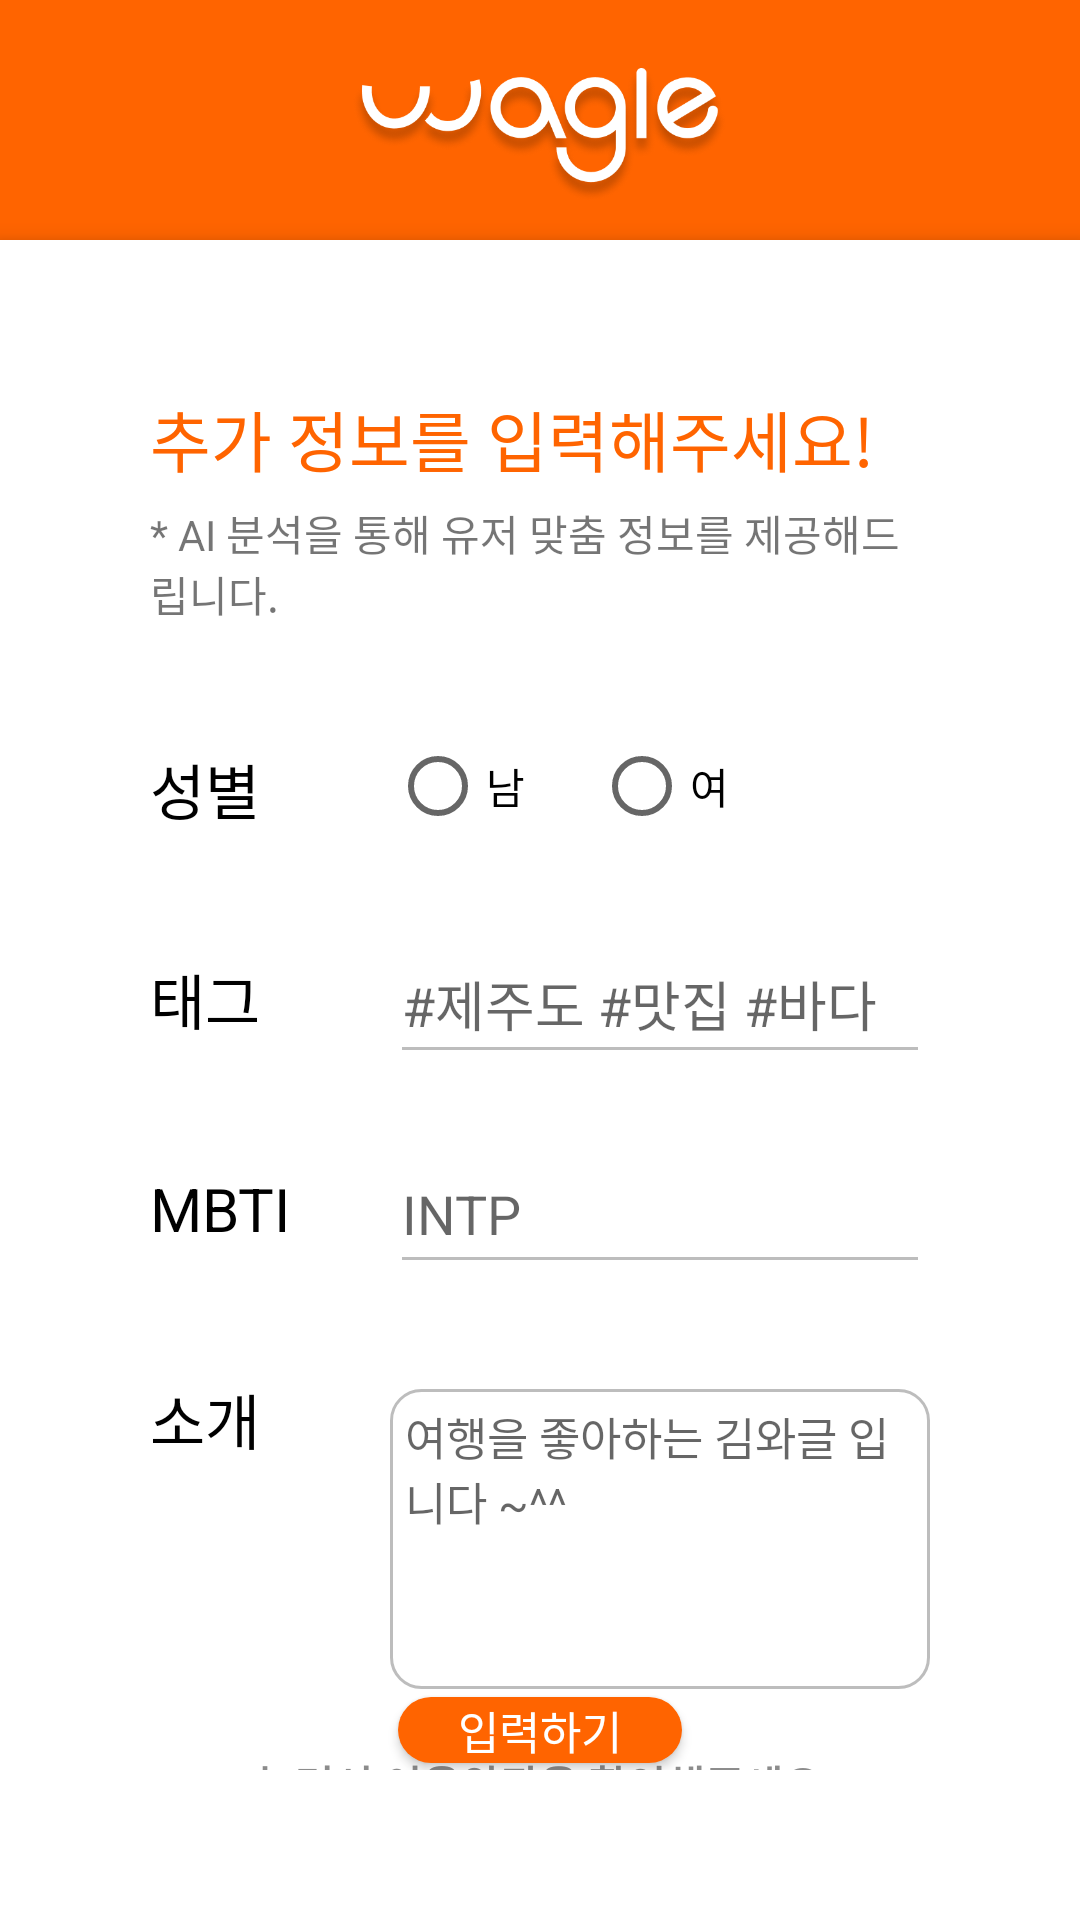

The Android layout XML behind this screen, and the referenced resources:
<!-- AndroidManifest.xml: application theme Theme.Kakao_App -->
<!-- res/layout/activity_my_profile_insert.xml -->
<?xml version="1.0" encoding="utf-8"?>
<androidx.constraintlayout.widget.ConstraintLayout xmlns:android="http://schemas.android.com/apk/res/android"
    xmlns:app="http://schemas.android.com/apk/res-auto"
    xmlns:tools="http://schemas.android.com/tools"
    android:layout_width="match_parent"
    android:layout_height="match_parent"
    android:background="@color/orange">

    <ImageView
        android:layout_width="wrap_content"
        android:layout_height="55dp"
        android:src="@drawable/wagle"
        android:paddingTop="10dp"
        app:layout_constraintBottom_toTopOf="@+id/constraintLayout2"
        app:layout_constraintEnd_toEndOf="parent"
        app:layout_constraintStart_toStartOf="parent"
        app:layout_constraintTop_toTopOf="parent" />

    <androidx.constraintlayout.widget.ConstraintLayout
        android:id="@+id/constraintLayout2"
        android:layout_width="match_parent"
        android:layout_height="match_parent"
        android:padding="50dp"
        android:layout_marginTop="80dp"
        android:background="#fff"
        android:elevation="5dp"
        app:layout_constraintBottom_toBottomOf="parent"
        app:layout_constraintEnd_toEndOf="parent"
        app:layout_constraintStart_toStartOf="parent"
        app:layout_constraintTop_toTopOf="parent">

        <TextView
            android:id="@+id/textView20"
            android:layout_width="match_parent"
            android:layout_height="wrap_content"
            android:text="추가 정보를 입력해주세요!"
            android:textAppearance="@style/TextAppearance.AppCompat.Large"
            android:textColor="@color/orange"
            app:layout_constraintEnd_toEndOf="parent"
            app:layout_constraintStart_toStartOf="parent"
            app:layout_constraintTop_toTopOf="parent" />

        <TextView
            android:id="@+id/textView28"
            android:layout_width="match_parent"
            android:layout_height="wrap_content"
            android:layout_marginTop="5dp"
            android:text="* AI 분석을 통해 유저 맞춤 정보를 제공해드립니다."
            app:layout_constraintEnd_toEndOf="parent"
            app:layout_constraintStart_toStartOf="parent"
            app:layout_constraintTop_toBottomOf="@+id/textView20" />


        <TextView
            android:id="@+id/textView30"
            android:layout_width="60dp"
            android:layout_height="50dp"
            android:gravity="center_vertical"
            android:text="성별"
            android:textSize="20dp"
            android:layout_marginTop="30dp"
            android:textColor="#000000"
            app:layout_constraintStart_toStartOf="parent"
            app:layout_constraintTop_toBottomOf="@+id/textView28" />



        <RadioGroup
            android:id="@+id/radio_group_sex"
            android:layout_width="0dp"
            android:layout_height="50dp"
            android:layout_marginLeft="20dp"
            android:orientation="horizontal"
            android:backgroundTint="@color/light_gray"
            app:layout_constraintBottom_toBottomOf="@+id/textView30"
            app:layout_constraintEnd_toEndOf="parent"
            app:layout_constraintStart_toEndOf="@+id/textView30"
            app:layout_constraintTop_toTopOf="@+id/textView30">

            <RadioButton
                android:id="@+id/radio_male"
                android:layout_width="wrap_content"
                android:layout_height="wrap_content"
                android:layout_marginRight="20dp"
                android:text="남"/>

            <RadioButton
                android:id="@+id/radio_female"
                android:layout_width="wrap_content"
                android:layout_height="wrap_content"
                android:text="여"/>
        </RadioGroup>

        <TextView
            android:id="@+id/textView31"
            android:layout_width="60dp"
            android:layout_height="50dp"
            android:gravity="center_vertical"
            android:text="태그"
            android:textSize="20dp"
            android:layout_marginTop="20dp"
            android:textColor="#000000"
            app:layout_constraintStart_toStartOf="parent"
            app:layout_constraintTop_toBottomOf="@+id/textView30" />

        <EditText
            android:id="@+id/input_tag"
            android:layout_width="0dp"
            android:layout_height="50dp"
            android:layout_marginLeft="20dp"
            android:backgroundTint="@color/light_gray"
            android:hint="#제주도 #맛집 #바다"
            app:layout_constraintBottom_toBottomOf="@+id/textView31"
            app:layout_constraintEnd_toEndOf="parent"
            app:layout_constraintStart_toEndOf="@+id/textView31"
            app:layout_constraintTop_toTopOf="@+id/textView31" />

        <TextView
            android:id="@+id/textView32"
            android:layout_width="60dp"
            android:layout_height="50dp"
            android:gravity="center_vertical"
            android:text="MBTI"
            android:textSize="20dp"
            android:layout_marginTop="20dp"
            android:textColor="#000000"
            app:layout_constraintStart_toStartOf="parent"
            app:layout_constraintTop_toBottomOf="@+id/textView31" />


        <EditText
            android:id="@+id/input_mbti"
            android:layout_width="0dp"
            android:layout_height="50dp"
            android:layout_marginLeft="20dp"
            android:hint="INTP"
            android:backgroundTint="@color/light_gray"
            app:layout_constraintBottom_toBottomOf="@+id/textView32"
            app:layout_constraintEnd_toEndOf="parent"
            app:layout_constraintStart_toEndOf="@+id/textView32"
            app:layout_constraintTop_toTopOf="@+id/textView32" />

        <TextView
            android:id="@+id/textView34"
            android:layout_width="60dp"
            android:layout_height="50dp"
            android:gravity="center_vertical"
            android:textSize="20dp"
            android:layout_marginTop="20dp"
            android:text="소개"
            android:textColor="#000000"
            app:layout_constraintStart_toStartOf="parent"
            app:layout_constraintTop_toBottomOf="@+id/textView32" />

        <EditText
            android:id="@+id/input_intro"
            android:layout_width="0dp"
            android:layout_height="100dp"
            android:layout_marginLeft="20dp"
            android:layout_marginTop="15dp"
            android:background="@drawable/intro_box"
            android:gravity="top"
            android:hint="여행을 좋아하는 김와글 입니다 ~^^"
            android:padding="5dp"
            android:textSize="15dp"
            app:layout_constraintEnd_toEndOf="parent"
            app:layout_constraintStart_toEndOf="@+id/textView34"
            app:layout_constraintTop_toTopOf="@+id/textView34" />

        <Button
            android:id="@+id/submit_btn"
            android:layout_width="wrap_content"
            android:layout_height="wrap_content"
            android:background="@drawable/btn_rounded_rectangle"
            android:backgroundTint="@color/orange"
            android:minWidth="0dp"
            android:minHeight="0dp"
            android:paddingLeft="20dp"
            android:paddingRight="20dp"
            android:text="입력하기"
            android:textColor="@color/white"
            android:textSize="15dp"
            app:layout_constraintBottom_toBottomOf="parent"
            app:layout_constraintEnd_toEndOf="parent"
            app:layout_constraintStart_toStartOf="parent"
            app:layout_constraintTop_toBottomOf="@+id/input_intro" />

        <TextView
            android:id="@+id/click_Buttom"
            android:layout_width="wrap_content"
            android:layout_height="wrap_content"
            android:background="@drawable/white_edge"
            android:text="눌러서 이용약관을 확인해주세요"
            android:textAppearance="@style/TextAppearance.AppCompat.Small"
            android:textColor="@color/gray"
            android:textStyle="bold"
            app:layout_constraintBottom_toBottomOf="parent"
            app:layout_constraintEnd_toEndOf="parent"
            app:layout_constraintHorizontal_bias="0.493"
            app:layout_constraintStart_toStartOf="parent"
            app:layout_constraintTop_toBottomOf="@+id/submit_btn"
            app:layout_constraintVertical_bias="0.195" />

    </androidx.constraintlayout.widget.ConstraintLayout>

</androidx.constraintlayout.widget.ConstraintLayout>
<!-- resources referenced by this layout -->
<resources>
  <color name="gray">#8C8C8C</color>
  <color name="light_gray">#BDBDBD</color>
  <color name="orange">#FF6400</color>
  <color name="white">#FFFFFFFF</color>
  <!-- drawable btn_rounded_rectangle (drawable-v24) -->
  <?xml version="1.0" encoding="utf-8"?>
  <shape xmlns:android="http://schemas.android.com/apk/res/android">
      
      <solid android:color = "#FF6400"/>
  
  
  
      
      <corners android:radius="60dp" />
  
  </shape>
  
  
  
  
  
  <!-- drawable intro_box (drawable-v24) -->
  <?xml version="1.0" encoding="utf-8"?>
  <selector xmlns:android="http://schemas.android.com/apk/res/android">
  
      <item android:state_focused="true">
          <shape xmlns:android="http://schemas.android.com/apk/res/android" android:shape="rectangle">
              <stroke android:width="1dp" android:color="@color/light_gray" />
              <corners android:radius="10dp"/>
              <solid android:color="#FFFFFF" />
          </shape>
      </item>
  
      <item android:state_focused="false">
          <shape xmlns:android="http://schemas.android.com/apk/res/android" android:shape="rectangle">
              <stroke android:width="1dp" android:color="@color/light_gray" />
              <corners android:radius="10dp"/>
          </shape>
      </item>
  
  </selector>
  <!-- drawable wagle: png bitmap (drawable-v24, 57697 bytes) -->
  <style name="Theme.Kakao_App" parent="Theme.MaterialComponents.Light.DarkActionBar">
  
          
          <item name="colorPrimary">@color/btn_orange</item>
          <item name="colorPrimaryVariant">@color/purple_700</item>
          <item name="colorOnPrimary">@color/white</item>
          
          <item name="colorSecondary">@color/teal_200</item>
          <item name="colorSecondaryVariant">@color/teal_700</item>
          <item name="colorOnSecondary">@color/white</item>
          
          
          <item name="android:statusBarColor" tools:targetApi="l">@color/white</item>
          <item name="android:windowLightStatusBar" tools:targetApi="m">true</item>
          
          <item name="windowNoTitle">true</item>
      </style>
  <color name="btn_orange">#FF6400</color>
  <color name="purple_700">#FF3700B3</color>
  <color name="teal_200">#FF03DAC5</color>
  <color name="teal_700">#FF018786</color>
</resources>
